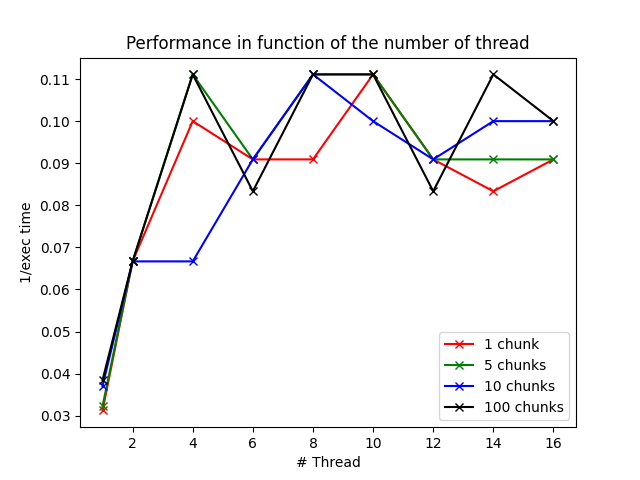

The data file committed next to this chart (first rows):
Number of thread, Performance 1 chunks, Performance 5 chunks, Performance 10 chunks, Performance 100 chunks
1, 0.03125, 0.03226, 0.03704, 0.03846
2, 0.06667, 0.06667, 0.06667, 0.06667
4, 0.1, 0.1111, 0.06667, 0.1111
6, 0.09091, 0.09091, 0.09091, 0.08333
8, 0.09091, 0.1111, 0.1111, 0.1111
10, 0.1111, 0.1111, 0.1, 0.1111
12, 0.09091, 0.09091, 0.09091, 0.08333
14, 0.08333, 0.09091, 0.1, 0.1111
16, 0.09091, 0.09091, 0.1, 0.1
